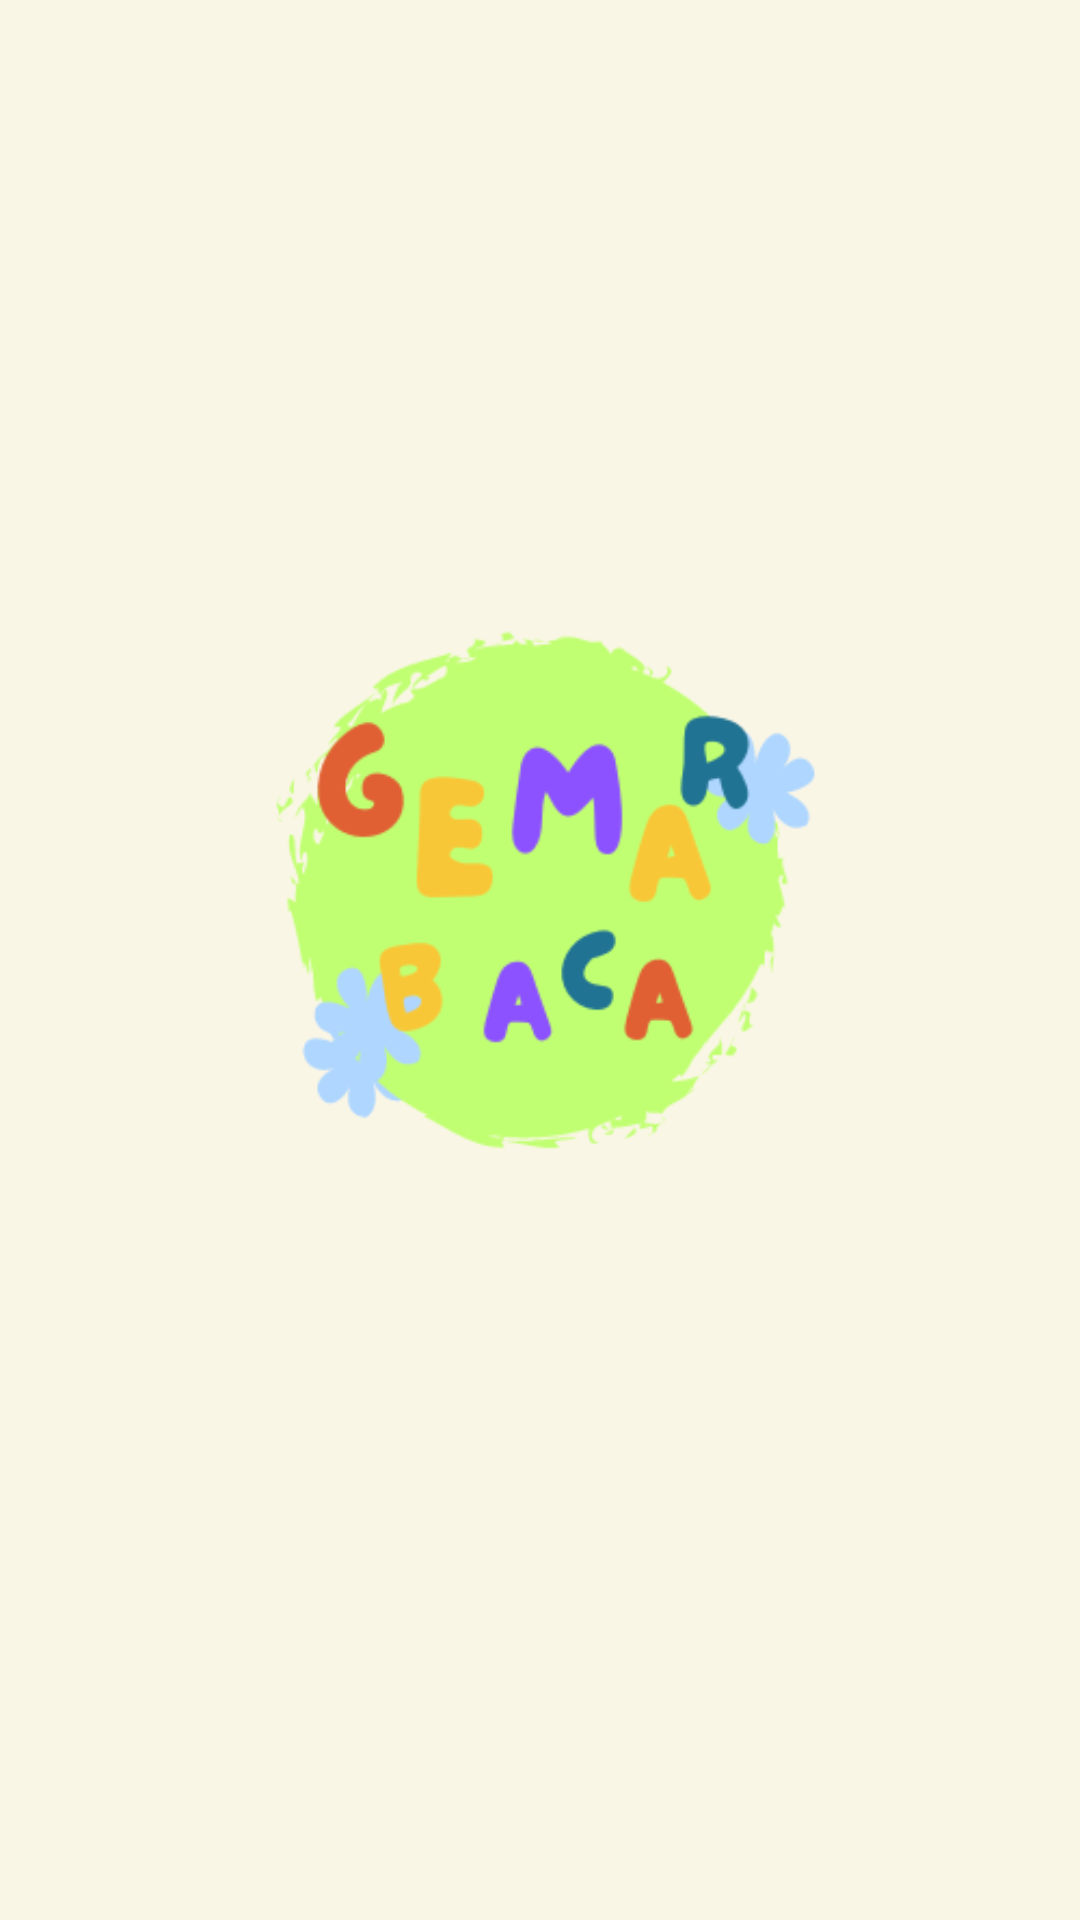

This screen was rendered from an Android layout file. Write that file and the resources it references.
<!-- AndroidManifest.xml: activity theme Base.Theme.GemarBaca.NoActionBar -->
<!-- res/layout/activity_splash.xml -->
<?xml version="1.0" encoding="utf-8"?>
<RelativeLayout xmlns:android="http://schemas.android.com/apk/res/android"
    xmlns:app="http://schemas.android.com/apk/res-auto"
    xmlns:tools="http://schemas.android.com/tools"
    android:layout_width="match_parent"
    android:layout_height="match_parent"
    tools:context=".ui.SplashActivity"
    android:background="#faf6e6">

        <ImageView
            android:layout_width="wrap_content"
            android:layout_height="wrap_content"
            android:src="@drawable/logo"
            android:layout_centerInParent="true"/>

</RelativeLayout>
<!-- resources referenced by this layout -->
<resources>
  <!-- drawable logo: png bitmap (drawable, 23092 bytes) -->
  <style name="Base.Theme.GemarBaca.NoActionBar" parent="Theme.Material3.Light.NoActionBar">
          
          <item name="colorPrimary">@color/purple_500</item>
          <item name="colorPrimaryVariant">@color/purple_700</item>
          <item name="colorOnPrimary">@color/white</item>
          
          <item name="colorSecondary">@color/teal_200</item>
          <item name="colorSecondaryVariant">@color/teal_700</item>
          <item name="colorOnSecondary">@color/white</item>
          
          <item name="android:statusBarColor">?attr/colorPrimaryVariant</item>
          Customize your theme here.
      </style>
  <!-- not gathered from this repository: default colours our renderer supplied (Android Studio template values) -->
  <color name="purple_500">#FF6200EE</color>
  <color name="purple_700">#FF3700B3</color>
  <color name="teal_200">#FF03DAC5</color>
  <color name="teal_700">#FF018786</color>
  <color name="white">#FFFFFFFF</color>
</resources>
